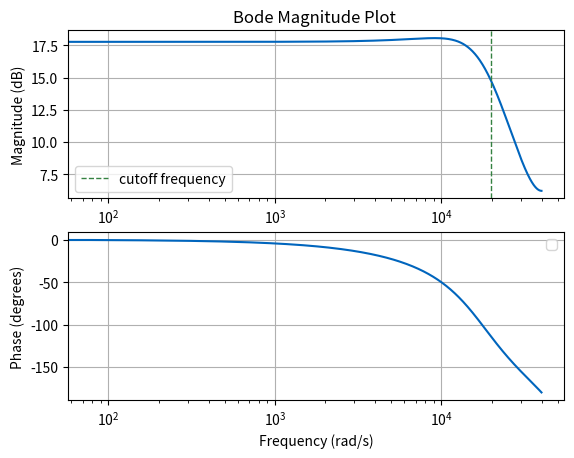

Python code for this plot:
import scipy.signal as sig
import numpy as np
import math
import matplotlib.pyplot as plt 
from sympy import *

k       = 1000
Blue    = (       0, 101/255, 189/255 )
Green   = (  52/255, 129/255,  65/255 )
Orange  = ( 241/255,  89/255,  41/255 )

Fs = 80*k * 2*np.pi

numz    = [ 0.8,6*0.8,0.8 ]
denz    = [1, -0.36953, 0.19582]
wz, hz  = sig.freqz(numz, denz,fs=Fs)

z,p,_   = sig.tf2zpk(numz,denz)
print("Zeros:" ,end="")
print(z)
print("Poles:" ,end="")
print(p)
print("Gain DC: ",end='')
print( 20*np.log10( abs(hz[0]) ) )

magnitude_db = 20 * np.log10(abs(hz))

cutoff_idx       = np.where(magnitude_db <= 20*np.log10( abs(hz[0]) )-3.01)[0][0]
cutoff_frequency = wz[cutoff_idx] / (2 * np.pi) 
print( cutoff_frequency )


# Magnitude response
plt.subplot(2, 1, 1)
plt.semilogx(wz/(2*np.pi), 20*np.log10(abs(hz)),color=Blue)
plt.axvline(x=cutoff_frequency, color=Green, linestyle='--', linewidth=1,label="cutoff frequency")
plt.title('Bode Magnitude Plot ')
plt.ylabel('Magnitude (dB)')
plt.grid(True)
plt.legend()

# Bode Phase response
plt.subplot(2, 1, 2)
plt.semilogx(wz/(2*np.pi), np.angle(hz,deg=True),color = Blue)
plt.xlabel('Frequency (rad/s)')
plt.ylabel('Phase (degrees)')
plt.grid(True)
plt.legend()
plt.show()
